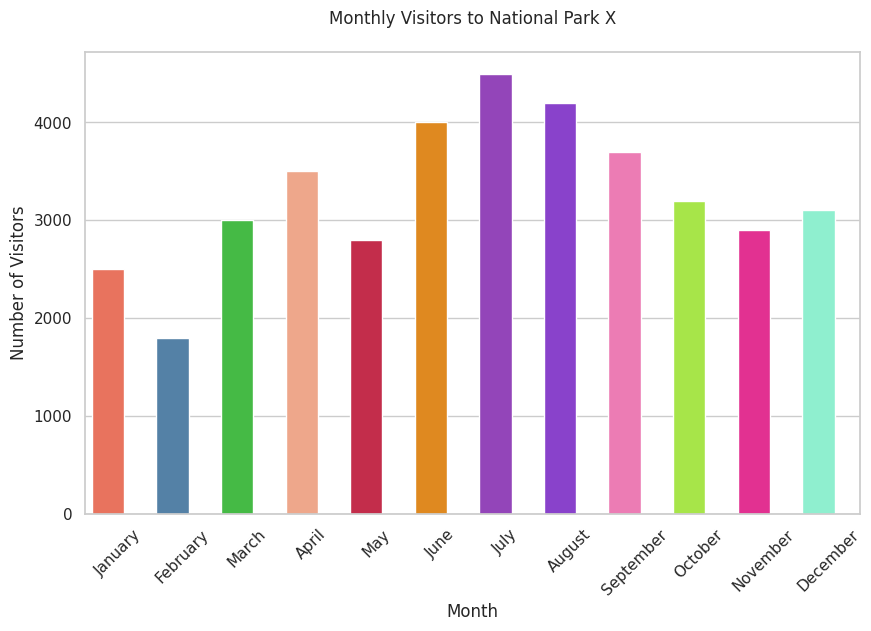

Python code for this plot:

import seaborn as sns
import pandas as pd
import matplotlib.pyplot as plt

# Prepare the data
data = {
    "Month": ["January", "February", "March", "April", "May", "June", 
              "July", "August", "September", "October", "November", "December"],
    "Visitors": [2500, 1800, 3000, 3500, 2800, 4000, 4500, 4200, 3700, 3200, 2900, 3100]
}

# Convert the dictionary to a pandas DataFrame
df = pd.DataFrame(data)

# Create a vertical bar chart
plt.figure(figsize=(10, 6))  # Change the size of the chart
sns.set_theme(style="whitegrid")
ax = sns.barplot(
    x="Month",
    y="Visitors",
    data=df,
    palette=["#ff6347", "#4682b4", "#32cd32", "#ffa07a", "#dc143c", "#ff8c00",
             "#9932cc", "#8a2be2", "#ff69b4", "#adff2f", "#ff1493", "#7fffd4"],
    dodge=False)  # Vertical bar chart

# Set the width of the bars for better clarity
for bar in ax.patches:
    bar.set_width(0.5)  # Change the width of the bars

# Customizing chart
ax.set_ylabel("Number of Visitors")  # Modify y-axis label
ax.set_title("Monthly Visitors to National Park X", pad=20)  # Change headline
plt.xticks(rotation=45)  # Rotate x-axis labels for better readability

plt.show()
